Dataset: bali-3 (GitHub, realtechsupport/c-plus-r). Classes: aroid, cacao, passiflora.

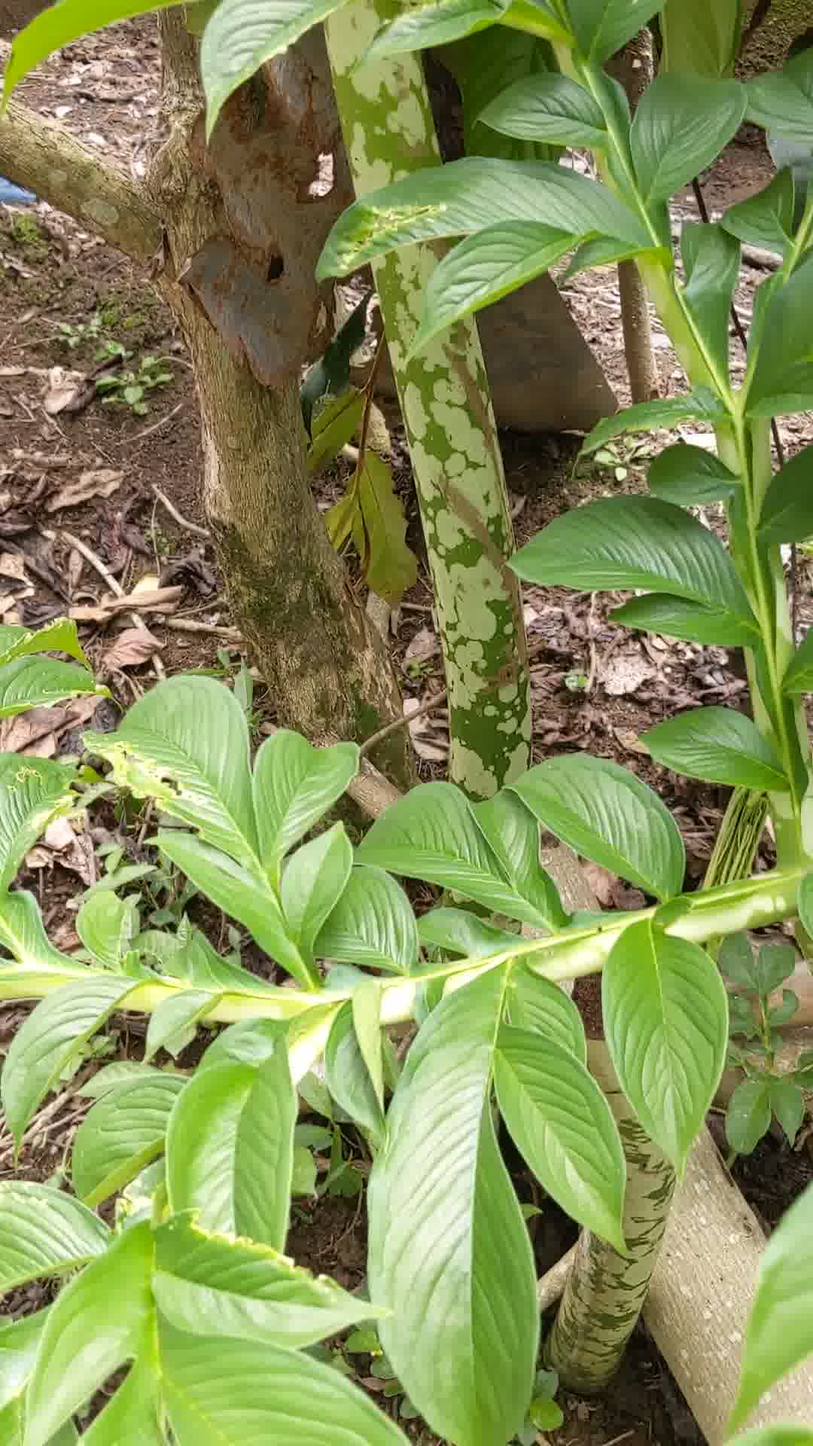
Label: aroid

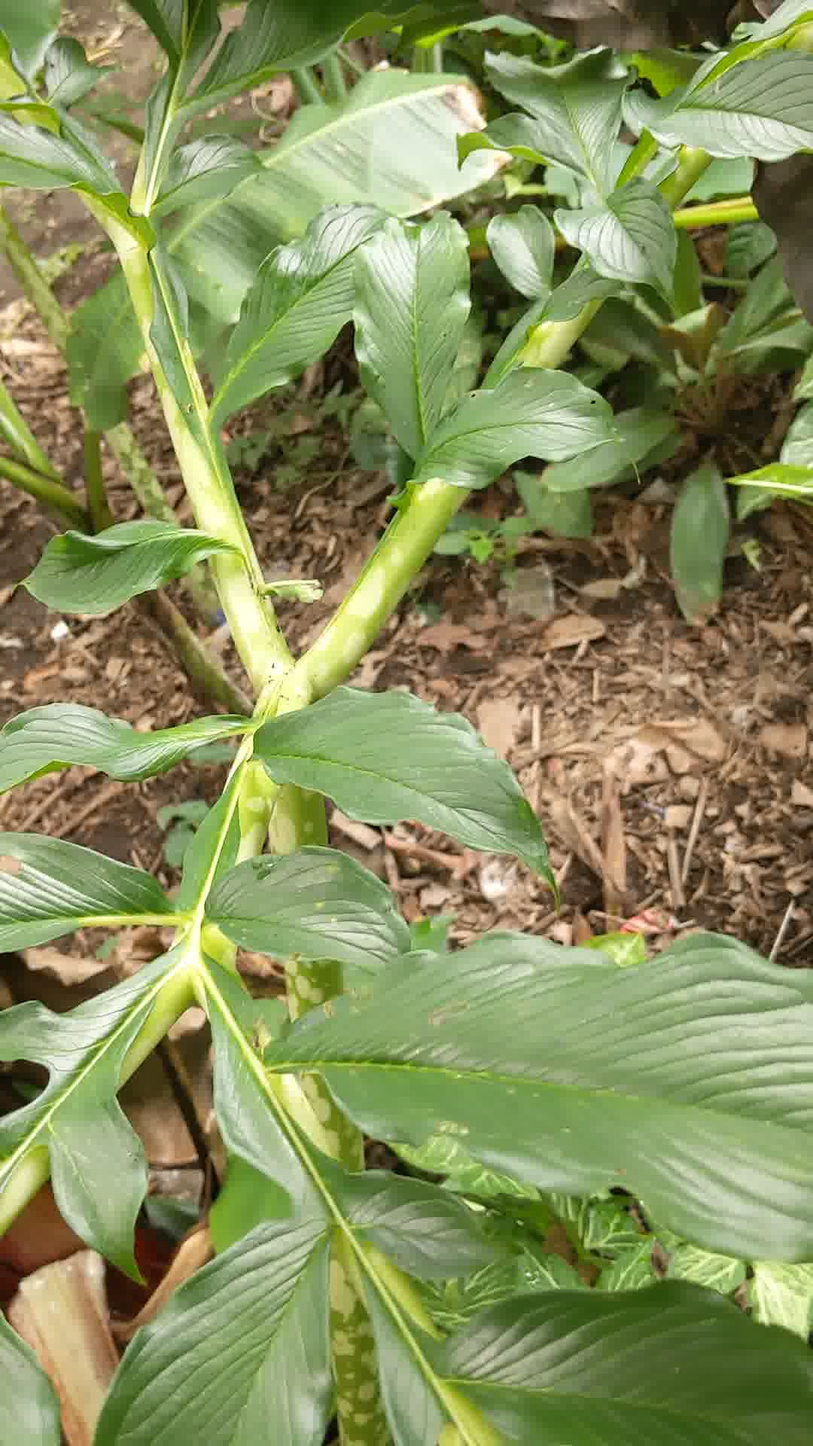
Label: aroid

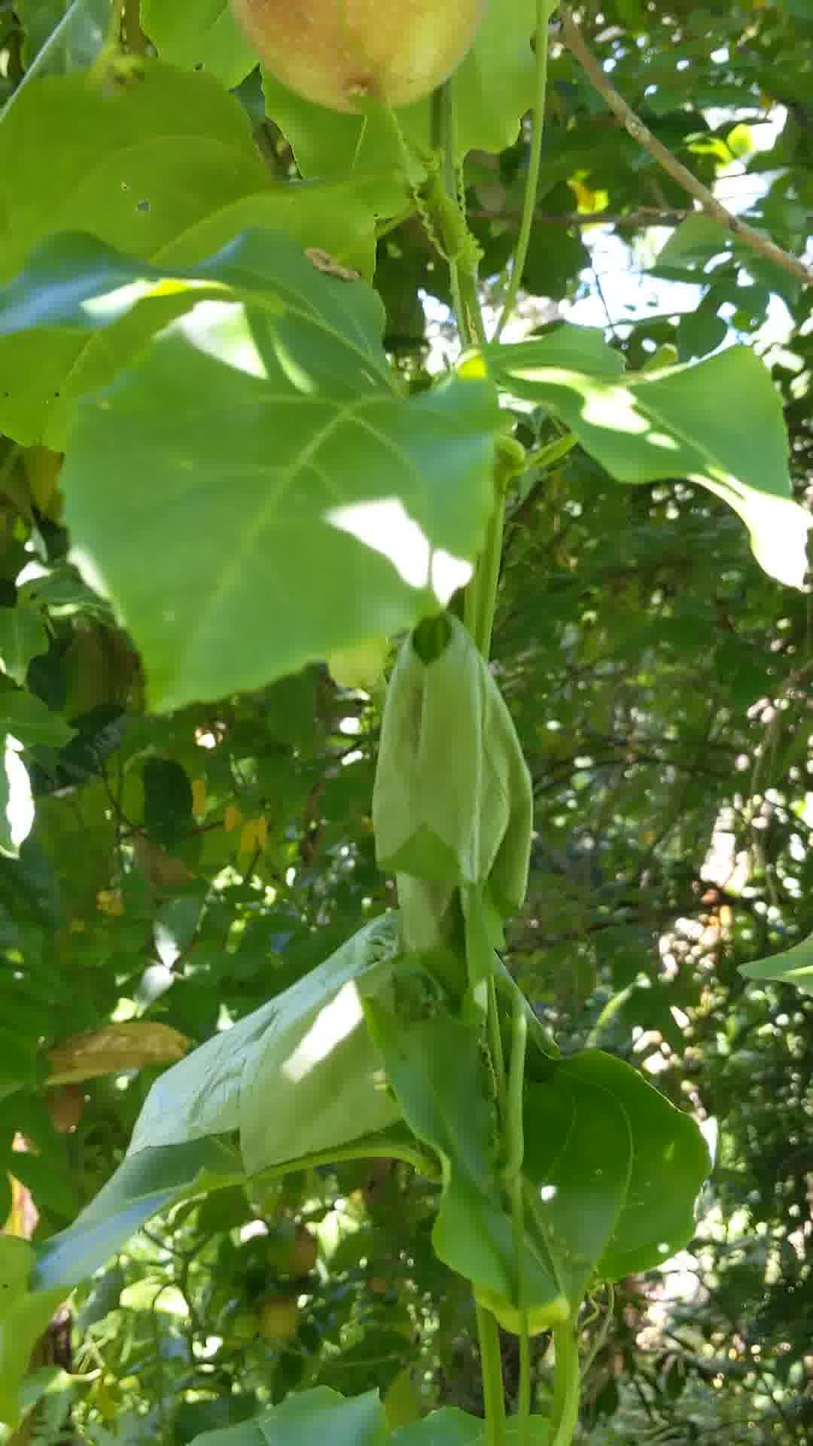
Label: passiflora

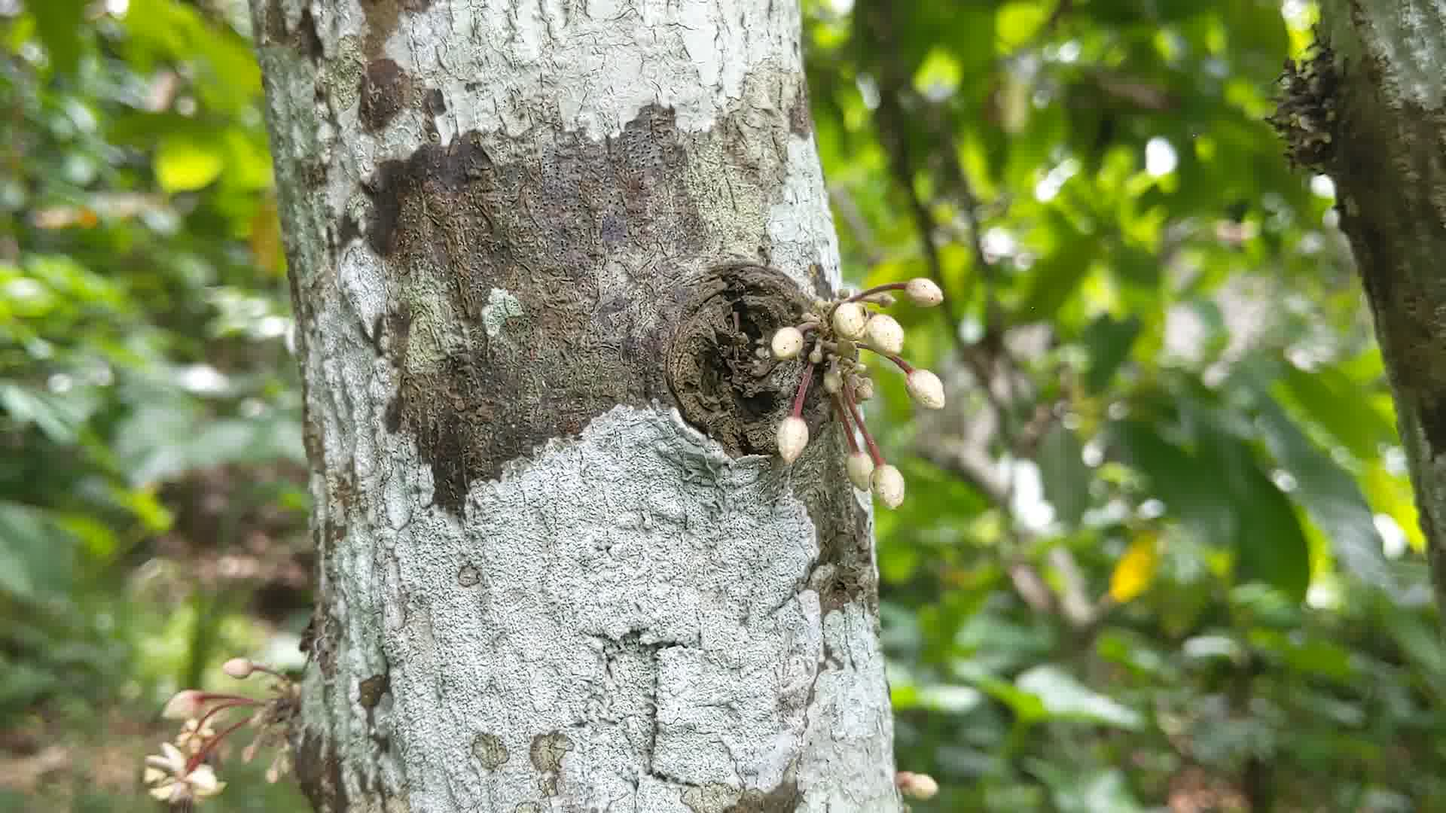
Label: cacao

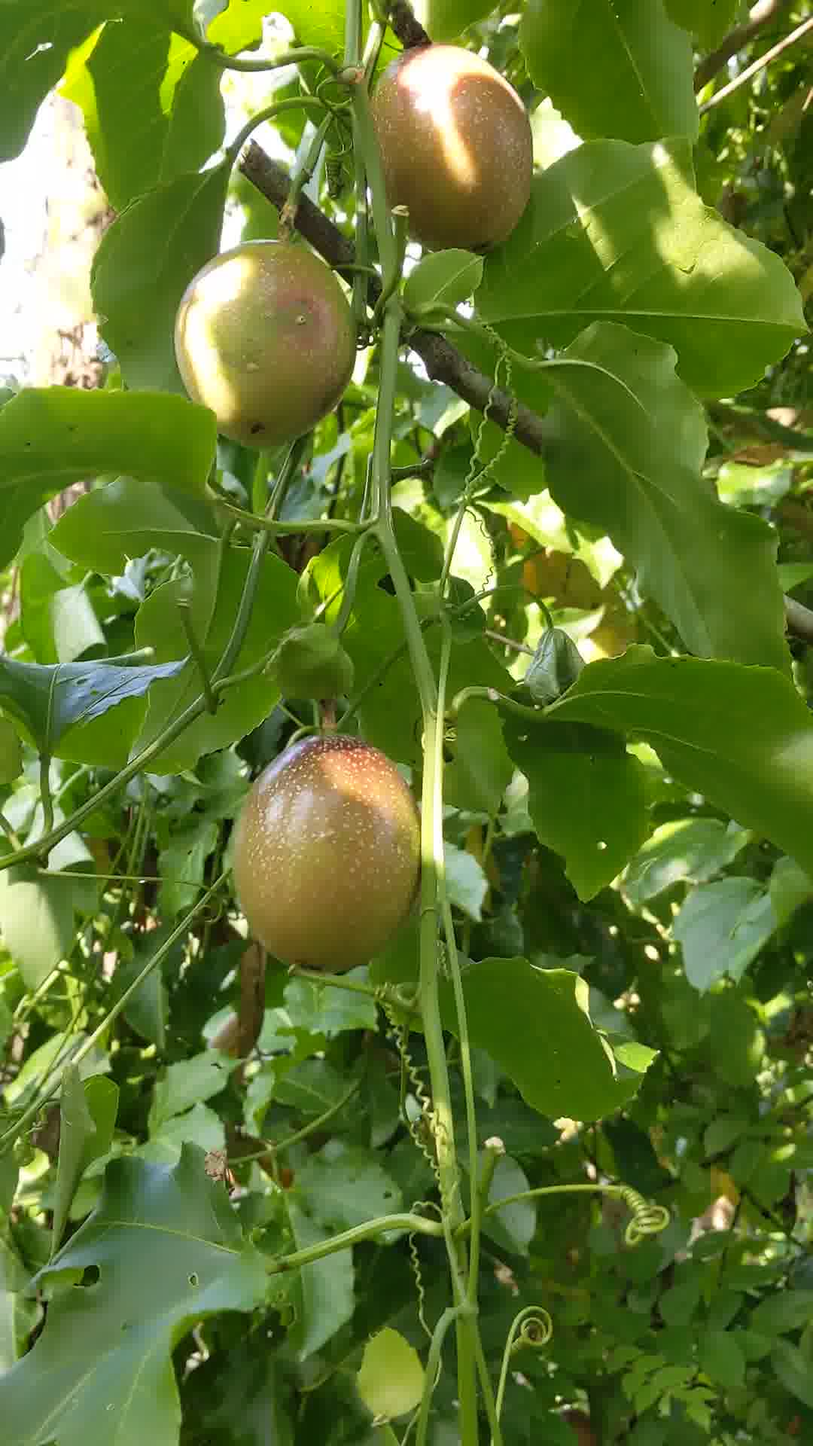
Label: passiflora

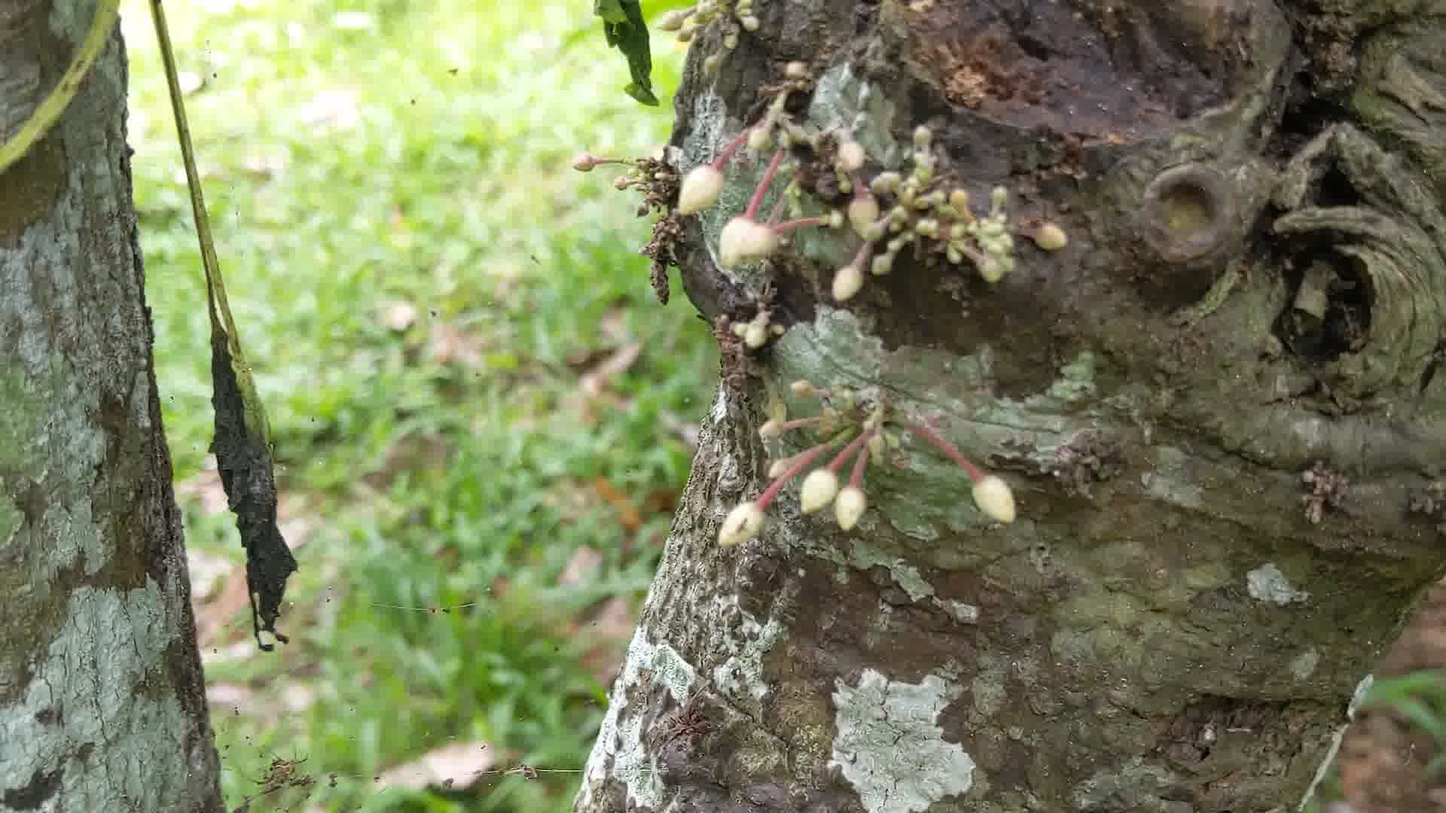
Label: cacao
